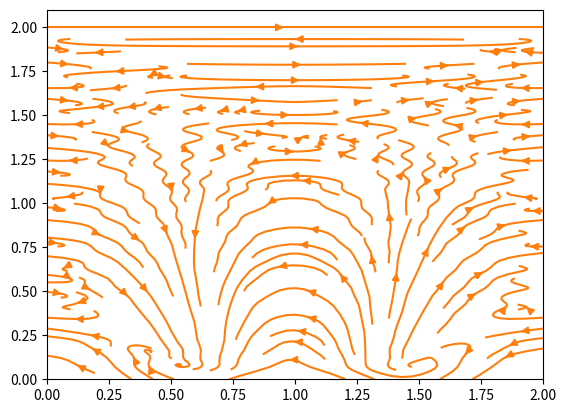

Write Python code to recreate this figure. (Note: this script raises an exception after producing the figure.)
##Cavity Flow Navier Stokes
from mpl_toolkits.mplot3d import Axes3D
from matplotlib import cm
from matplotlib.ticker import LinearLocator, FormatStrFormatter
import matplotlib.pyplot as plt
import numpy as np
import os

plt.ion()

##variable declarations
nx = 41
ny = 41
nt =10000  
c = 1
dx = 2.0/(nx-1)
dy = 2.0/(ny-1)
X = np.linspace(0,2,nx)
Y = np.linspace(0,2,ny)


##physical variables
rho = .2
nu = .2

dt = dx*dy*nu*rho
##initial conditions
u = np.zeros((ny,nx)) ##create a XxY vector of 0's
un = np.zeros((ny,nx)) ##create a XxY vector of 0's

v = np.zeros((ny,nx)) ##create a XxY vector of 0's
vn = np.zeros((ny,nx)) ##create a XxY vector of 0's

p = np.zeros((ny,nx)) ##create a XxY vector of 0's
pn = np.zeros((ny,nx)) ##create a XxY vector of 0's



myplot = plt.streamplot(X,Y,u,v)
plt.show()

for n in range(nt):
	un[:] = u[:]
	vn[:] = v[:]
	pn[:] = p[:]

	u[1:-1,1:-1] = un[1:-1,1:-1]-un[1:-1,1:-1]*dt/dx*(un[1:-1,1:-1]-un[0:-2,1:-1])-\
		vn[1:-1,1:-1]*dt/dx*(un[1:-1,1:-1]-un[1:-1,0:-2])-\
		dt/(2*rho*dx)*(pn[2:,1:-1]-pn[0:-2,1:-1])+\
		nu*(dt/dx**2*(un[2:,1:-1]-2*un[1:-1,1:-1]+un[0:-2,1:-1])+\
		dt/dy**2*(un[1:-1,2:]-2*un[1:-1,1:-1]+un[1:-1,0:-2]))
	
	v[1:-1,1:-1] = vn[1:-1,1:-1]-un[1:-1,1:-1]*dt/dx*(vn[1:-1,1:-1]-vn[0:-2,1:-1])-\
		vn[1:-1,1:-1]*dt/dx*(vn[1:-1,1:-1]-vn[1:-1,0:-2])-\
		dt/(2*rho*dy)*(pn[1:-1,2:]-pn[1:-1,0:-2])+\
		nu*(dt/dx**2*(vn[2:,1:-1]-2*vn[1:-1,1:-1]+vn[0:-2,1:-1])+\
		(dt/dy**2*(vn[1:-1,2:]-2*vn[1:-1,1:-1]+vn[1:-1,0:-2])))

	p[1:-1,1:-1] = ((pn[2:,1:-1]+pn[0:-2,1:-1])*dy**2+(pn[1:-1,2:]+pn[1:-1,0:-2])*dx**2)/\
		(2*(dx**2+dy**2)) -\
		rho*dx**2*dy**2/(2*(dx**2+dy**2))*\
		((1/dt*((un[2:,1:-1]-un[0:-2,1:-1])/(2*dx)+(vn[1:-1,2:]-vn[1:-1,0:-2])/(2*dy)))-\
		(un[2:,1:-1]-un[0:-2,1:-1])/(2*dx)*(un[2:,1:-1]-un[0:-2,1:-1])/(2*dx)-\
		2*(un[1:-1,2:]-un[1:-1,0:-2])/(2*dy)*(vn[2:,1:-1]-vn[0:-2,1:-1])/(2*dx)-\
		(vn[1:-1,2:]-vn[1:-1,0:-2])/(2*dy)*(vn[1:-1,2:]-vn[1:-1,0:-2])/(2*dy))
###
###7	.	.	.	.	.
###6	.	.	.	.	.
###5	.	.	.	.	.
###4	.	.	.	.	.
###3	.	.	.	.	.
###2	.	.	.	.	.
###1	.	.	.	.	.
###0	.	.	.	.	.
###     0	1	2	3	4

	u[0,:] = 0
	u[:,0] = 0
	u[:,-1] = 0
	v[0,:] = 0
	v[-1,:]=0
	v[:,0] = 0
	v[:,-1] = 0
	
	u[-1,:] = 1		## at y = 2 where u = 1
	p[-1,:] = 0		##p = 0 at y = 2
	p[0,:] = p[1,:]		##dp/dy = 0 at y = 0
	p[:,0]=p[:,1]		##dp/dx = 0 at x = 0
	p[:,-1]=p[:,-2]		##dp/dx = 0 at x = 2
#	if n%25 == 0:
#		myplot.clear()
#		plt.streamplot(X,Y,u,v)
#		plt.show()
#		wait = raw_input('')
plt.streamplot(X,Y,u,v)
plt.show()
wait = raw_input('')
